Run: headless pygame with SDL's dummy video driver; simulated clock (each Clock.tick advances the game by its frame time, no real sleeping); random seed 0; keys injected as events and as key.get_pressed() state; mouse plan: one left click at the window centre at the start of phase 2, then a move to the lower-right quarter at the start of phase 3.
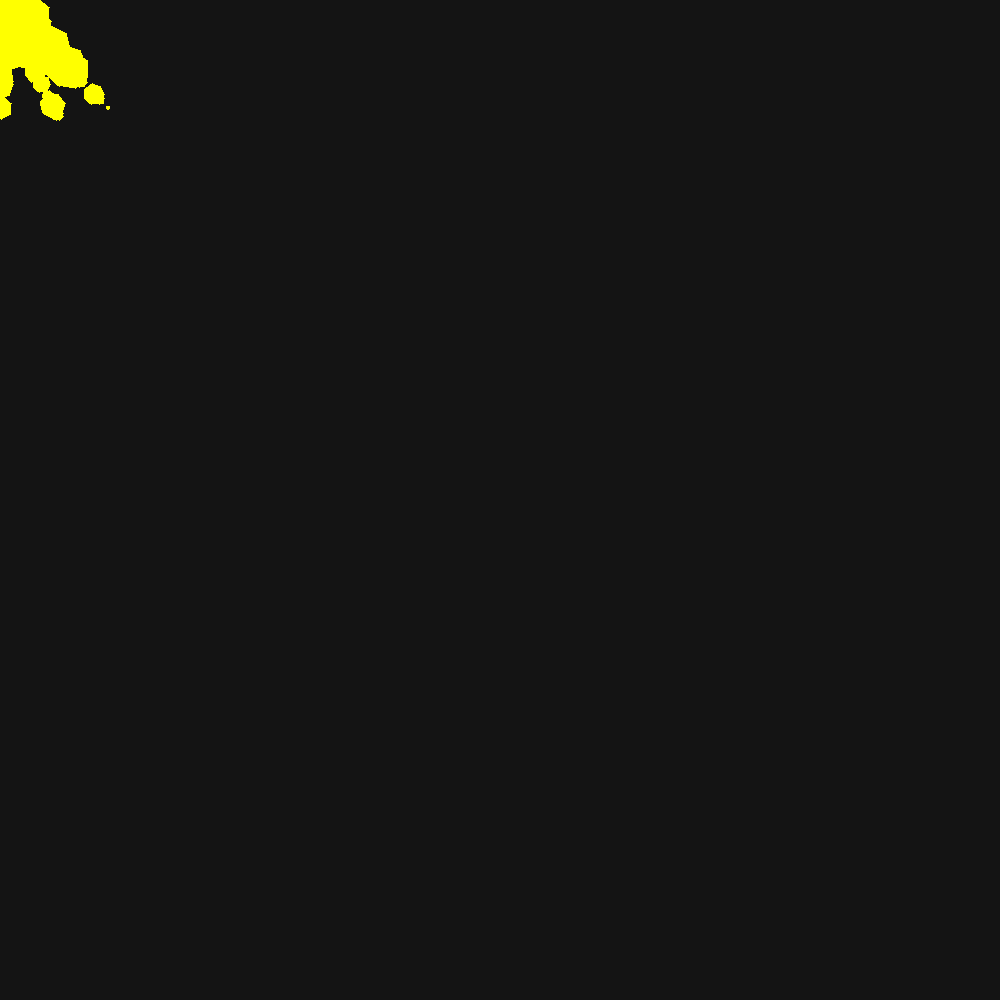
Frame 1 of 4 · flips 1–60 · no input
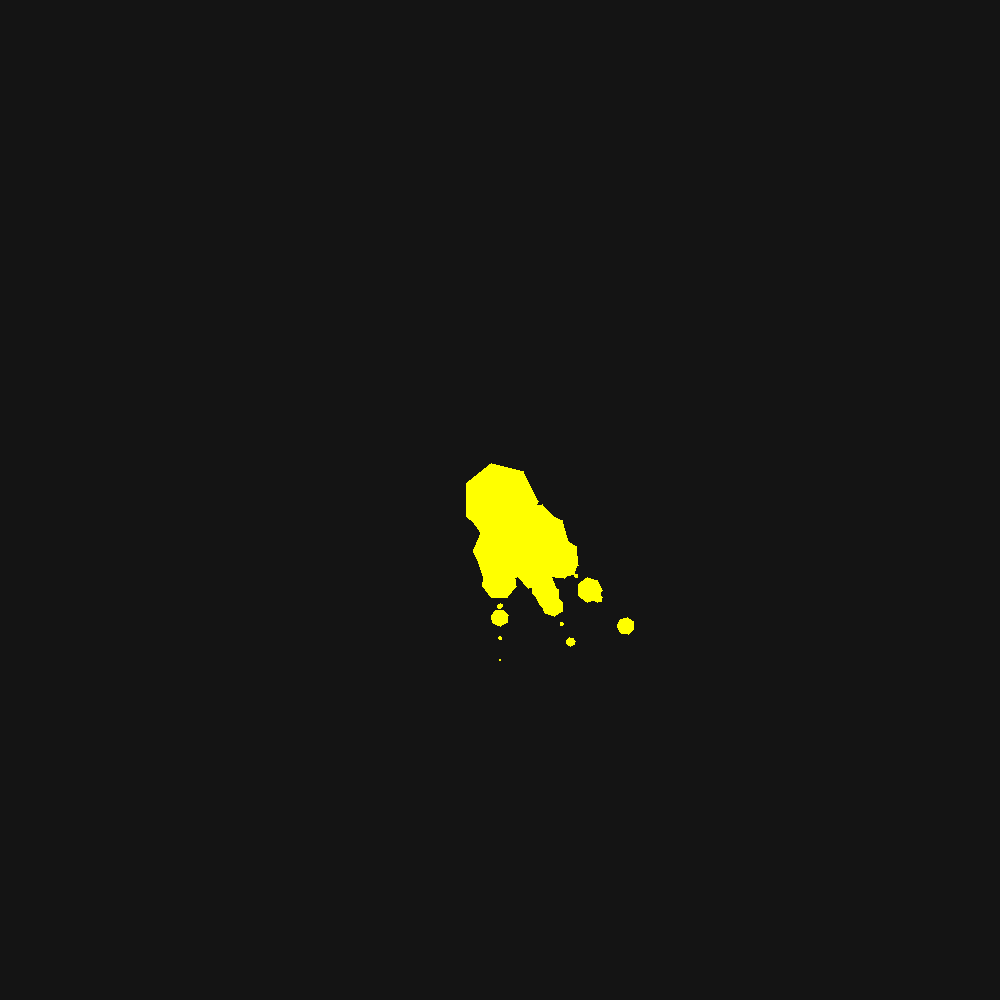
Frame 2 of 4 · flips 61–180 · clicked the window centre · tapped SPACE, RETURN · held RIGHT (→), D
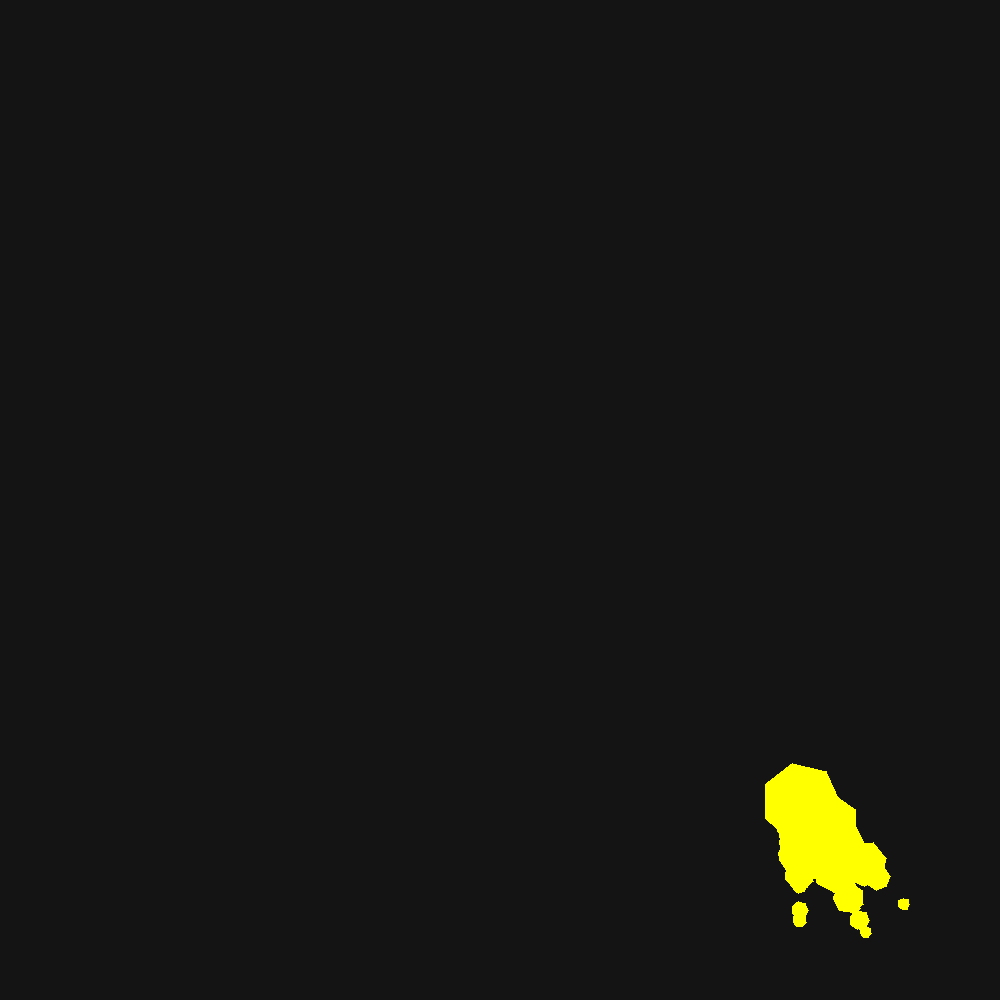
Frame 3 of 4 · flips 181–300 · moved the mouse to the lower-right quarter · held DOWN (↓), S
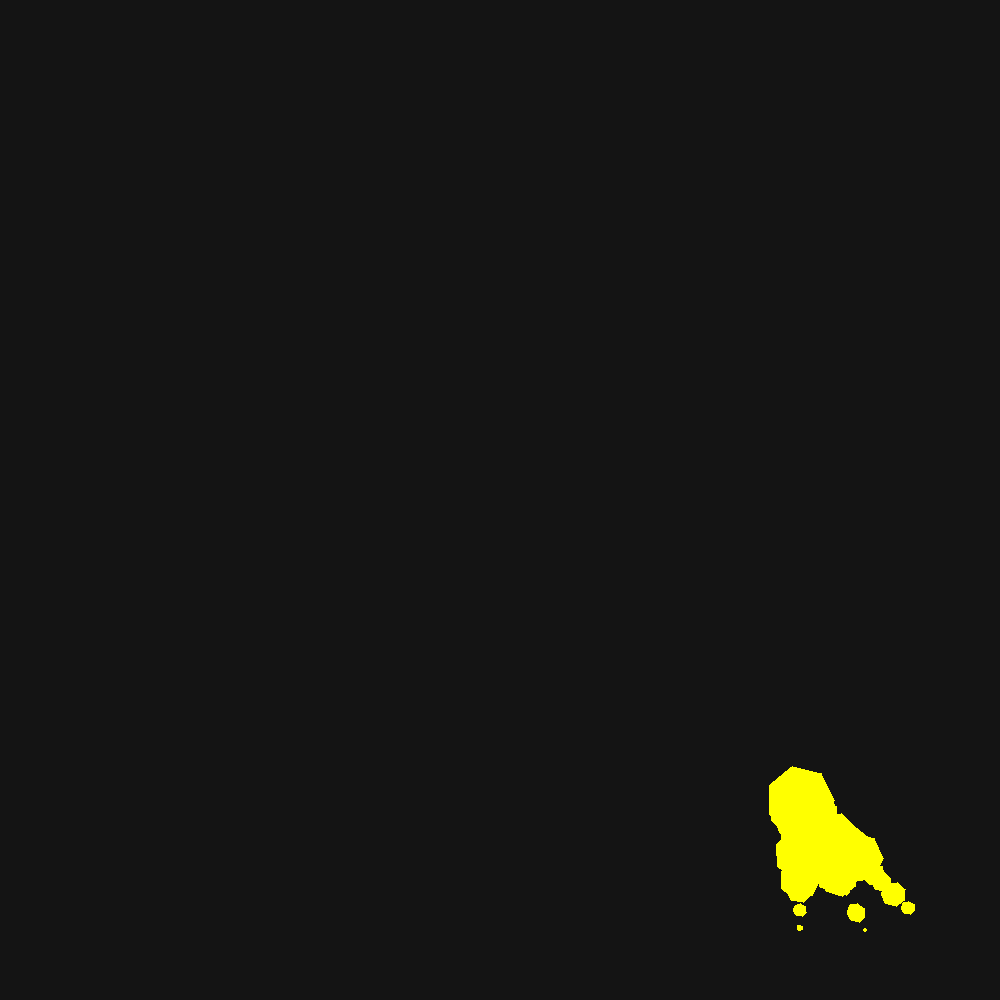
Frame 4 of 4 · flips 301–420 · held LEFT (←), A, UP (↑), W

The pygame program that drew these frames:

import pygame
import random
import math

pygame.init()
pygame.display.set_caption('Dynamic Particle System')

# Initialize variables
run = True
fps = 60
Clock = pygame.time.Clock()
background_color = (20, 20, 20)
screen_size = (1000, 1000)
screen = pygame.display.set_mode(screen_size)
polygon_array = []

# Define Polygon class
class Polygon:
    def __init__(self, position, velocity, angular_velocity, radius, poly_count, color, life_time):
        self.position = position
        self.velocity = velocity
        self.angular_velocity = angular_velocity/100
        self.radius = abs(radius)
        self.poly_count = abs(poly_count)
        self.color = color
        self.life_time = abs(1 / (life_time + 0.000001))
        self.angle = 0

    def update_polygon(self):
        self.position[0] += self.velocity[0]
        self.position[1] += self.velocity[1]
        self.radius -= self.life_time
        self.angle += self.angular_velocity
        if self.radius <= 0:
            polygon_array.remove(self)

    def draw_polygon(self):
        if self.poly_count < 3:
            self.poly_count = 3
        polygon_angle = 2 * math.pi / self.poly_count
        polygon_points = []
        for i in range(self.poly_count):
            x = int(self.position[0] + self.radius * math.cos(polygon_angle * i + self.angle))
            y = int(self.position[1] + self.radius * math.sin(polygon_angle * i + self.angle))
            polygon_points.append((x, y))
        pygame.draw.polygon(screen, self.color, polygon_points)

# Called Every Frame
while run:
    Clock.tick(fps)
    screen.fill(background_color)
    
    # Set polygon properties
    new_position = [pygame.mouse.get_pos()[0], pygame.mouse.get_pos()[1]]
    new_velocity = [random.randint(0, 2), 2]
    new_angular_velocity = random.randint(-5, 5)
    new_radius = random.randint(20, 40)
    new_poly_count = 7
    new_color = (255, 255, 0)
    new_life_time = 2

    new_polygon = Polygon(new_position, new_velocity, new_angular_velocity, new_radius, new_poly_count, new_color, new_life_time)
    polygon_array.append(new_polygon)

    for polygon in polygon_array:
        polygon.draw_polygon()
        polygon.update_polygon()

    for event in pygame.event.get():
        if event.type == pygame.QUIT:
            run = False

    pygame.display.update()

pygame.quit()
